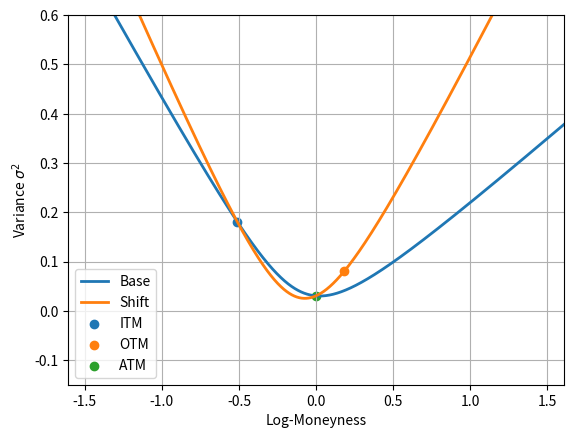

Recreate this plot in Python.
import numpy as np
import matplotlib.pyplot as plt
from numpy import log, exp, sqrt, pow


class SVISkew:
    def __init__(self, a, b, rho, m, sigma, atm_vol, atm_ref):
        # this is the Front Arena raw variance parameterization:
        # vol^2(x) = a + b[rho*(x-m) + sqrt{(x-m)^2 + sigma^2 }]
        # for x=m we have vol^2 = a + b*sigma
        # atm vol: x=0 -> vol^2 = a + b(-rho*m + sqrt(m^2 + sigma^2))
        self.a = a
        self.b = b
        self.rho = rho
        self.m = m
        self.sigma = sigma
        self.atm_vol = atm_vol
        self.atm_ref = atm_ref

    def compute_atm_vol(self):
        return sqrt(self.variance(0))

    def variance(self, moneyness):
        return self.a + self.b * (self.rho * (moneyness - self.m) + np.sqrt((moneyness - self.m) ** 2 + self.sigma ** 2))

    def plot(self):
        strikes = np.linspace(0.1*self.atm_ref, 10 * self.atm_ref, 10000)
        moneyness = np.log(strikes/self.atm_ref)
        vars = self.variance(moneyness)
        plt.figure()
        plt.ylim(-0.15, 0.60)
        plt.xlim(np.log(0.2), np.log(5))
        plt.ylabel(r"Variance $\sigma^2$")
        plt.xlabel("Log-Moneyness")
        plt.plot(moneyness, vars, label="SVI Variance", linewidth=3)
        left_x = np.log(0.0001)
        left_x2 = np.log(0.0002)
        left_y = self.variance(left_x)
        left_y2 = self.variance(left_x2)
        slope_left = (left_y2-left_y) / (left_x2 - left_x)
        right_x = np.log(1000)
        right_x2 = np.log(1001)
        right_y = self.variance(right_x)
        right_y2 = self.variance(right_x2)
        slope_right = (right_y2-right_y) / (right_x2 - right_x)
        plt.plot([left_x, right_x], [left_y, left_y + (right_x-left_x)*slope_left], "g--", linewidth=1)
        plt.plot([left_x, right_x], [right_y - (right_x - left_x) * slope_right, right_y], "g--", linewidth=1)
        plt.scatter(self.m, self.a+0.005, facecolors='none', edgecolors='r', s=50)
        plt.legend()

        plt.grid(True)
        plt.title("SVI " + rf"$a={self.a:.2f}, b={self.b:.2f}, \rho={self.rho:.2f}, m={self.m:.2f}, \sigma={self.sigma:.2f}$")
        plt.show()
"""
class SVIJWSkew(SVISkew):
    def __init__(self, atm_vol, skew, min_vol, call_wing, put_wing, atm_ref=1, t=1):
        total_var = atm_vol*atm_vol*t
        min_var = min_vol * min_vol
        beta = ...
        alpa = ...
        b = np.sqrt(total_var) / 2 * (call_wing + put_wing)
        rho = 1 - put_wing * np.sqrt(total_var) / b
        m = ...
        sigma = alpha * m
        a = min_var * t - b * ...
        super().__init__(a, b, rho, m, sigma, atm_vol, atm_ref)


class SSVISurface:
    def __init__(self, spot, vol, rho, eta, gamma):
        # only the powerlaw parameterisation
        assert (eta > 0 and eta * (1 + abs(rho)) <= 2.0)
        assert (0 < gamma < 1)
        self.spot = spot
        self.vol = vol
        self.rho = rho
        self.eta = eta
        self.gamma = gamma

    def phi(self, theta):
        # theta = vol*vol*t
        return self.eta * pow(theta, -self.gamma) * pow(1 + theta, self.gamma - 1)

    def iv(self, strike, mat):
        theta = self.vol * self.vol * mat
        phivalk = self.phi(theta) * log(strike/self.spot)
        totalvar = theta / 2 * (1 + self.rho * phivalk + sqrt(pow(phivalk + self.rho, 2) + 1 - self.rho*self.rho))
        return sqrt(totalvar / mat)

    def plot_ivs(self, strikes, mats):
        ivs = self.iv(strike, mat)

"""

def plot_skews(skew1, skew2, points = []):
    strikes = np.linspace(0.1 * skew1.atm_ref, 10 * skew1.atm_ref, 10000)
    moneyness = np.log(strikes / skew1.atm_ref)
    vars1 = skew1.variance(moneyness)
    vars2 = skew2.variance(moneyness)
    plt.figure()
    plt.ylim(-0.15, 0.60)
    plt.xlim(np.log(0.2), np.log(5))
    plt.ylabel(r"Variance $\sigma^2$")
    plt.xlabel("Log-Moneyness")
    plt.plot(moneyness, vars1, label="Base", linewidth=2)
    plt.plot(moneyness, vars2, label="Shift", linewidth=2)
    for point in points:
        plt.scatter(point[0], point[1], label=point[2])
    plt.legend()
    plt.grid(True)
    plt.show()


def plot_svi():
    a = -0.101154
    b = 0.418812
    rho = -0.349378
    m = -0.100222
    sigma = 0.334297
    atm_vol = 0.17419942
    atm_ref = 1.0
    skew = SVISkew(a, b, rho, m, sigma, atm_vol, atm_ref)
    skew.plot()


def scenario_atm():
    a = -0.101154
    b = 0.418812
    rho = -0.349378
    m = -0.100222
    sigma = 0.334297
    atm_vol = 0.17419942
    atm_ref = 1.0
    skew = SVISkew(a, b, rho, m, sigma, atm_vol, atm_ref)

    atm_volc = skew.compute_atm_vol()
    print(atm_volc, atm_vol)

    """
    # THIS IS ONLY THE ATM Shift on A
    shift = 1.1
    new_atm_vol = 1.1 * atm_volc

    # vol^2(x) = a + b[rho*(x-m) + sqrt{(x-m)^2 + sigma^2 }]
    new_a = new_atm_vol ** 2 - b * (-m*rho + sqrt(m**2 + sigma**2))
    print(new_a)
    newskew = SVISkew(new_a, b, rho, m, sigma, new_atm_vol, atm_ref)
    print(new_atm_vol, newskew.compute_atm_vol())
    # skew.plot()
    plot_skews(skew, newskew)
    """

    # NOW FOLLOWS THE FULL 3-Point Shift
    itm_shift = 1.0
    atm_shift = 1.0
    otm_shift = 1.4
    itm_point = 0.6
    atm_strk = 1.0
    otm_strk = 1.2

    itm_x = log(itm_point)
    atm_x = log(atm_strk)
    otm_x = log(otm_strk)
    var_atm = skew.compute_atm_vol() **2 * atm_shift**2
    var_itm = skew.variance(itm_x) * itm_shift**2
    var_otm = skew.variance(otm_x) * otm_shift**2
    points = [[itm_x, var_itm, "ITM"], [otm_x, var_otm, "OTM"], [atm_x, var_atm, "ATM"]]
    # square roots
    f1_itm = sqrt((itm_x - m)**2 + sigma**2)
    f1_atm = sqrt((atm_x - m) **2 + sigma**2)
    f1_otm = sqrt((otm_x - m)**2 + sigma**2)
    # sqrt vs var
    diff_f1_d1 = (f1_itm - f1_atm) * (var_atm - var_otm) - (f1_atm - f1_otm) * (var_itm - var_atm)
    # x vs var
    diff_x1_d1 = - (itm_x - atm_x) * (var_atm - var_otm) + (atm_x - otm_x) * (var_itm - var_atm)
    # new parameter rho
    new_rho = diff_f1_d1 / diff_x1_d1
    # n3
    diff_f1_low_atm = new_rho * (itm_x - atm_x) + f1_itm - f1_atm
    # new parameter b
    new_b = (var_itm - var_atm) / diff_f1_low_atm
    # new parameter a - fit to itm point
    new_a = var_itm - new_b * (new_rho * (itm_x - m) + f1_itm)
    new_skew = SVISkew(new_a, new_b, new_rho, m, sigma, sqrt(var_atm), atm_ref)

    plot_skews(skew, new_skew, points)





if __name__ == "__main__":
    """
    a = -0.101154
    b = 0.418812
    rho = -0.349378
    m = -0.100222
    sigma = 0.334297
    atm_vol = 0.17419942
    atm_ref = 79.945677
    """
    # plot_svi()
    scenario_atm()
